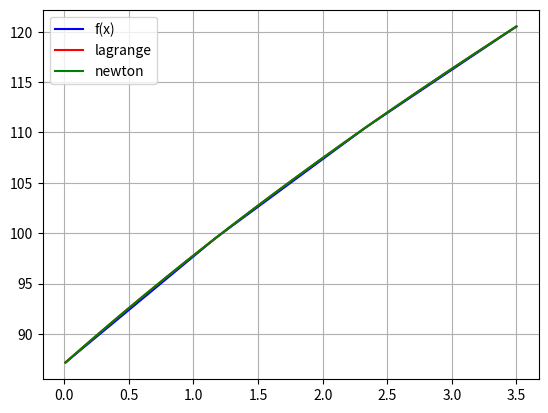
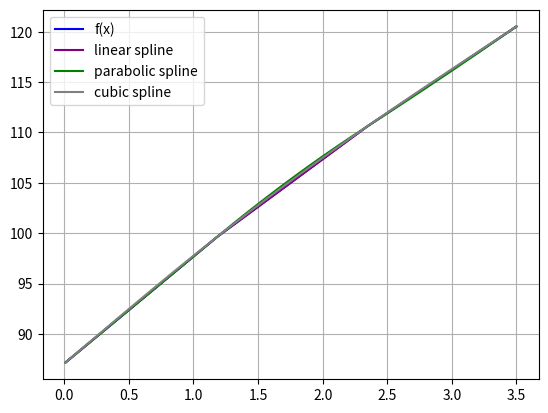
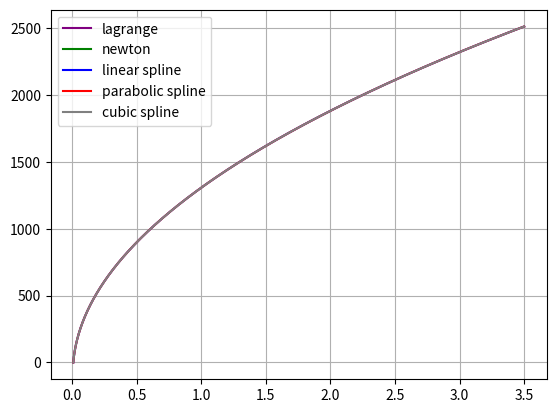

The matplotlib source for these figures, in order:
import math
import numpy as np
from matplotlib import pyplot as pl


def f(x):
    return 8 * math.pi * (12 + math.pi * x) ** 0.5
    # return x / 10 * math.pi * math.sin(x)
    # return x


def dx4_max(x):
    return abs((-15 * math.pi ** 5) / (2 * ((math.pi * x + 12) ** (7 / 2)))) / 24


def finite2(x0, x1):
    return (f(x1) - f(x0)) / (x1 - x0)


def finite3(x0, x1, x2):
    return (finite2(x1, x2) - finite2(x0, x1)) / (x2 - x0)


def finite4(x0, x1, x2, x3):
    return (finite3(x1, x2, x3) - finite3(x0, x1, x2)) / (x3 - x0)


def step(a, b):  # находим шаг (параметры - какой нибудь начальный отрезок)

    def maxfunc(x_, x0, h):  # |w_n+1|
        return abs((x_ - x0) * (x_ - x0 - h) * (x_ - x0 - 2 * h) * (x_ - x0 - 3 * h))

    def maxW_n_1(a, b, h):  # метод золотого сечения для поиска максимума
        PHI = (np.sqrt(5) + 1) / 2
        while abs(b - a) >= 0.00001:
            x2 = a + (b - a) / PHI
            x1 = b - (b - a) / PHI

            if abs(maxfunc(x1, x0, h)) <= (abs(maxfunc(x2, x0, h))):
                a = x1
            else:
                if abs((maxfunc(x1, x0, h))) > (abs(maxfunc(x2, x0, h))):
                    b = x2
        return (a + b) / 2

    x3 = b  # правая граница
    x0 = a  # левая граница
    h = (x3 - x0) / 3  # шаг
    R3 = 1  # погрешность
    x_ = maxW_n_1(x0, x3, h)  # max x_ для |w_n+1|

    max = dx4_max(b)  # само max |w_n+1|

    while abs(R3 / f(x_)) > 10 ** -3:
        R3 = (max * (x_ - x0) * (x_ - x0 - h) * (x_ - x0 - 2 * h) * (x_ - x0 - 3 * h))
        x0 = x0 + 0.01
        h = (x3 - x0) / 3
        x_ = maxW_n_1(x0, x3, h)

    # print("x0 = ", x0, "R3 = ", abs((R3 / f(x_))), "h  =", h)
    return x0, h


def tabulated_function_values(a, b, h, xarr, out):
    x = a

    while x <= b:
        out.append(f(x))
        xarr.append(x)
        x += h


def poly_plot(a, b, source, lag, newt):
    pl.figure("Polynomials")
    pl.plot(np.linspace(a, b, len(source)), source, 'b', label='f(x)')
    pl.plot(np.linspace(a, b, len(lag)), lag, 'r', label='lagrange')
    pl.plot(np.linspace(a, b, len(newt)), newt, 'g', label='newton')
    pl.grid()
    pl.legend()
    pl.show()


def spline_plot(a, b, source, lin_sp, par_sp, cub_sp):
    pl.figure("Splines")
    pl.plot(np.linspace(a, b, len(source)), source, 'b', label='f(x)')
    pl.plot(lin_sp[0], lin_sp[1], 'purple', label='linear spline')
    pl.plot(par_sp[0], par_sp[1], 'g', label='parabolic spline')
    pl.plot(cub_sp[0], cub_sp[1], 'gray', label='cubic spline')
    pl.grid()
    pl.legend()
    pl.show()


def error_plot(lag, newt, lin, par, cub):
    pl.figure("Errors")
    pl.plot(lag[0], lag[1], 'purple', label='lagrange')
    pl.plot(newt[0], newt[1], 'g', label='newton')
    pl.plot(lin[0], lin[1], 'b', label='linear spline')
    pl.plot(par[0], par[1], 'r', label='parabolic spline')
    pl.plot(cub[0], cub[1], 'gray', label='cubic spline')
    pl.grid()
    pl.legend()
    pl.show()


def lagrange(x, x_arr):
    n = len(x_arr)
    res = 0
    for i in range(n):
        l = 1
        for j in range(n):
            if i == j:
                continue
            l *= (x - x_arr[j]) / (x_arr[i] - x_arr[j])
        res += f(x_arr[i]) * l
    return res


def newton(x, x_arr):
    return f(x_arr[0]) + finite2(x_arr[0], x_arr[1]) * (x - x_arr[0]) + finite3(x_arr[0], x_arr[1], x_arr[2]) * (
            x - x_arr[0]) * (
                   x - x_arr[1]) + finite4(x_arr[0], x_arr[1], x_arr[2], x_arr[3]) * (x - x_arr[0]) * (x - x_arr[1]) * (
                   x - x_arr[2])


def linearSpline(x, y, h,
                 delt):  # параметры - (массивы х,у ,шаг исходный, шаг для оценки погрешности(гораздо меньше чем исходный))
    A = [[1, 0, 0, 0, 0, 0],
         [0, 0, 1, 0, 0, 0],
         [0, 0, 0, 0, 1, 0],
         [1, h, 0, 0, 0, 0],
         [0, 0, 1, h, 0, 0],
         [0, 0, 0, 0, 1, h]]

    b = [[y[0]], [y[1]], [y[2]], [y[1]], [y[2]], [y[3]]]

    ans = np.linalg.solve(A, b)
    X = x[0]
    ansY = []
    ansX = []

    while X < x[1]:
        ansY.append(ans[0] + ans[1] * (X - x[0]))
        ansX.append(X)
        X = X + delt

    while X < x[2]:
        ansY.append(ans[2] + ans[3] * (X - x[1]))
        ansX.append(X)
        X = X + delt

    while X <= x[3]:
        ansY.append(ans[4] + ans[5] * (X - x[2]))
        ansX.append(X)
        X = X + delt

    return ansX, ansY


def parabolSpline(x, y, h, delt):  # аналогично линейному
    A = [[1, 0, 0, 0, 0, 0, 0, 0, 0],
         [0, 0, 0, 1, 0, 0, 0, 0, 0],
         [0, 0, 0, 0, 0, 0, 1, 0, 0],
         [1, h, h ** 2, 0, 0, 0, 0, 0, 0],
         [0, 0, 0, 1, h, h ** 2, 0, 0, 0],
         [0, 0, 0, 0, 0, 0, 1, h, h ** 2],
         [0, 1, 2 * h, 0, -1, 0, 0, 0, 0],
         [0, 0, 0, 0, 1, 2 * h, 0, -1, 0],
         [0, 0, 2, 0, 0, 0, 0, 0, 0]]

    b = [[y[0]], [y[1]], [y[2]], [y[1]], [y[2]], [y[3]], [0], [0], [0]]

    ans = np.linalg.solve(A, b)
    X = x[0]
    ansY = []
    ansX = []

    while X < x[1]:
        ansY.append(ans[0] + ans[1] * (X - x[0]) + ans[2] * (X - x[0]) ** 2)
        ansX.append(X)
        X = X + delt

    while X < x[2]:
        ansY.append(ans[3] + ans[4] * (X - x[1]) + ans[5] * (X - x[1]) ** 2)
        ansX.append(X)
        X = X + delt

    while X <= x[3]:
        ansY.append(ans[6] + ans[7] * (X - x[2]) + ans[8] * (X - x[2]) ** 2)
        ansX.append(X)
        X = X + delt

    return ansX, ansY


def cubSpline(x, y, h, delt):  # аналогично линейному
    A = [[1, 0, 0, 0, 0, 0, 0, 0, 0, 0, 0, 0],
         [0, 0, 0, 0, 1, 0, 0, 0, 0, 0, 0, 0],
         [0, 0, 0, 0, 0, 0, 0, 0, 1, 0, 0, 0],
         [1, h, h ** 2, h ** 3, 0, 0, 0, 0, 0, 0, 0, 0],
         [0, 0, 0, 0, 1, h, h ** 2, h ** 3, 0, 0, 0, 0],
         [0, 0, 0, 0, 0, 0, 0, 0, 1, h, h ** 2, h ** 3],
         [0, 1, 2 * h, 3 * h ** 2, 0, -1, 0, 0, 0, 0, 0, 0],
         [0, 0, 0, 0, 0, 1, 2 * h, 3 * h ** 2, 0, -1, 0, 0],
         [0, 0, 1, 3 * h, 0, 0, -1, 0, 0, 0, 0, 0],
         [0, 0, 0, 0, 0, 0, 1, 3 * h, 0, 0, -1, 0],
         [0, 0, 2, 0, 0, 0, 0, 0, 0, 0, 0, 0],
         [0, 0, 0, 0, 0, 0, 0, 0, 0, 0, 1, 3 * h]]

    b = [[y[0]], [y[1]], [y[2]], [y[1]], [y[2]], [y[3]], [0], [0], [0], [0], [0], [0]]

    ans = np.linalg.solve(A, b)
    X = x[0]
    ansY = []
    ansX = []
    while X < x[1]:
        ansY.append(ans[0] + ans[1] * (X - x[0]) + ans[2] * (X - x[0]) ** 2 + ans[3] * (X - x[0]) ** 3)
        ansX.append(X)
        X = X + delt

    while X < x[2]:
        ansY.append(ans[4] + ans[5] * (X - x[1]) + ans[6] * (X - x[1]) ** 2 + ans[7] * (X - x[1]) ** 3)
        ansX.append(X)
        X = X + delt

    while X <= x[3]:
        ansY.append(ans[8] + ans[9] * (X - x[2]) + ans[10] * (X - x[2]) ** 2 + ans[11] * (X - x[2]) ** 3)
        ansX.append(X)
        X = X + delt

    return ansX, ansY


def newton_error(x):
    x_err = []
    y_err = []
    xi = x[0]
    while xi <= x[3]:
        y_err.append(abs(f(xi) - newton(xi, x)))
        x_err.append(xi)
        xi = xi + 0.008

    return x_err, y_err


def lagrange_error(x):
    x_err = []
    y_err = []
    xi = x[0]
    while xi <= x[3]:
        y_err.append(abs(f(xi) - lagrange(xi, x)))
        x_err.append(xi)
        xi = xi + 0.006

    return x_err, y_err


def spline_error(x, spline_xy):
    x_err = []
    y_err = []
    for i in range(0, len(x)):
        y_err.append(abs(f(i) - spline_xy[1][i]))
        x_err.append(x[i])

    return x_err, y_err


def run():
    a = 0
    b = 3.5

    temp = step(a, b)

    a = temp[0]
    h = temp[1]

    x = []
    y = []

    tabulated_function_values(a, b, h, x, y)

    x_err = []  # табул. массив х с шагом для оценки погрешности
    y_err = []  # табул. массив у с шагом для оценки погрешности

    tabulated_function_values(a, b, 0.001, x_err, y_err)

    # print(x)
    # print(y)

    newt = []
    lag = []

    gg = x[0]
    ggx = []
    while gg <= x[3]:
        lag.append(lagrange(gg, x))
        newt.append(newton(gg, x))
        ggx.append(gg)
        gg += 0.001

    X_Y_parabol_sp = parabolSpline(x, y, h, 0.001)
    X_Y_cub_sp = cubSpline(x, y, h, 0.001)
    X_Y_lin_sp = linearSpline(x, y, h, 0.001)

    poly_plot(x[0], x[-1], y, lag, newt)
    spline_plot(x[0], x[-1], y, X_Y_lin_sp, X_Y_parabol_sp, X_Y_cub_sp)

    error_lagrange = lagrange_error(x_err)
    error_newton = newton_error(x_err)
    error_lin = spline_error(x_err, X_Y_lin_sp)
    error_parab = spline_error(x_err, X_Y_parabol_sp)
    error_cub = spline_error(x_err, X_Y_cub_sp)

    error_plot(error_lagrange, error_newton, error_lin, error_parab, error_cub)

    # x_source = np.linspace(a, b, n)
    # fx = tabulated_function_values(x_source)
    #
    # x_interp = np.linspace(a, b, n)
    #
    # lagrange_result = np.zeros(len(x_interp))
    # for i in range(len(x_interp)):
    #     lagrange_result[i] = lagrange(x_interp[i], x_source)
    #
    # newton_result = np.zeros(len(x_interp))
    # for i in range(len(x_interp)):
    #     newton_result[i] = newton(x_interp[i], x_source)
    #
    # poly_plot(a, b, fx, lagrange_result, newton_result)
    #
    # linear_spline_result = np.zeros(len(x_interp))
    # for i in range(len(x_interp)):
    #     linear_spline_result[i] = linear_spline(x_interp[i], x_source)

    # print('x', x_source)
    # print('fx', fx)
    # print('lagrange_result', lagrange_result)
    # print('newton_result', newton_result)


if __name__ == '__main__':
    run()
